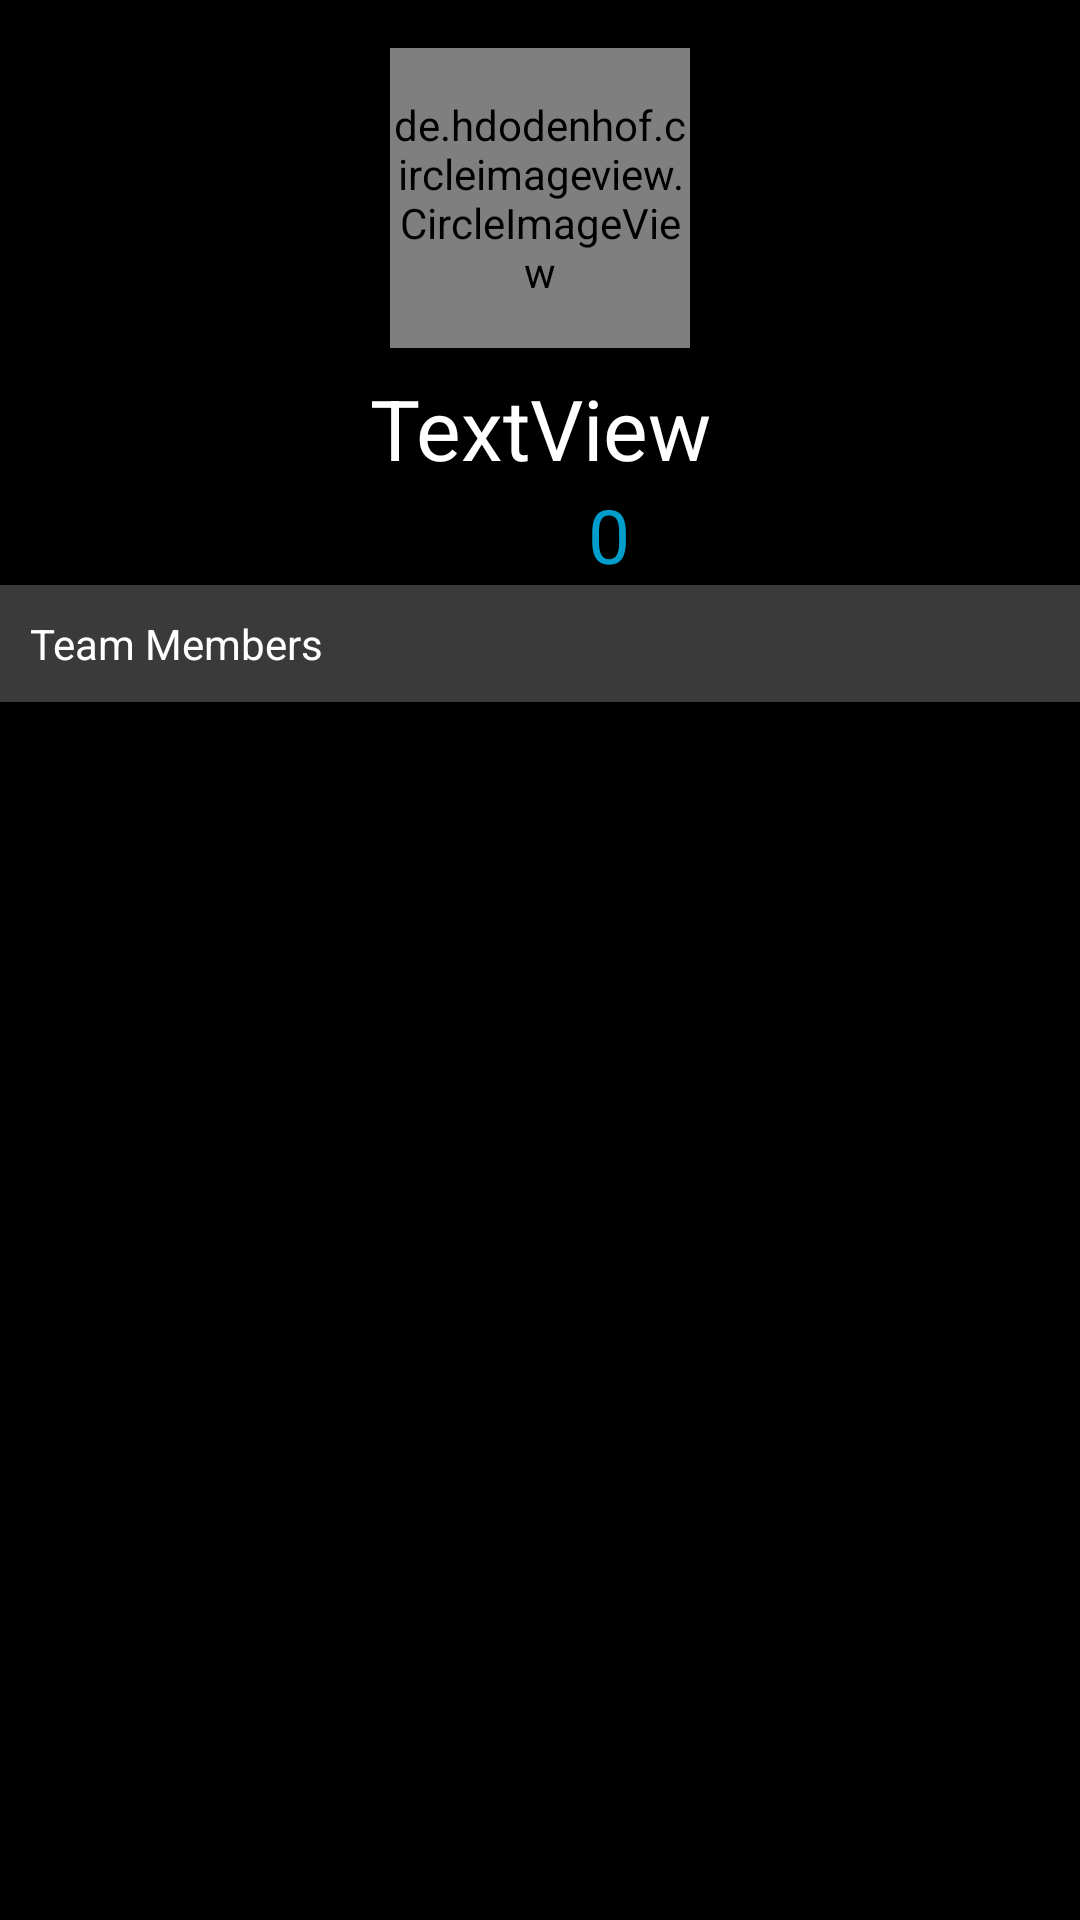

This screen was rendered from an Android layout file. Write that file and the resources it references.
<!-- AndroidManifest.xml: application theme AppTheme -->
<!-- res/layout/content_owner_panel.xml -->
<?xml version="1.0" encoding="utf-8"?>
<androidx.constraintlayout.widget.ConstraintLayout xmlns:android="http://schemas.android.com/apk/res/android"
    xmlns:app="http://schemas.android.com/apk/res-auto"
    xmlns:tools="http://schemas.android.com/tools"
    android:layout_width="match_parent"
    android:layout_height="match_parent"
    android:background="@android:color/black"
    app:layout_behavior="@string/appbar_scrolling_view_behavior"
    tools:context=".System.OwnerPanelActivity"
    tools:showIn="@layout/activity_owner_panel">


    <ImageView
        android:id="@+id/back"
        android:layout_width="30dp"
        android:layout_height="30dp"
        android:layout_marginStart="8dp"
        android:layout_marginLeft="8dp"
        android:layout_marginTop="16dp"
        app:layout_constraintStart_toStartOf="parent"
        app:layout_constraintTop_toTopOf="parent"
        app:srcCompat="@drawable/back" />

    <de.hdodenhof.circleimageview.CircleImageView
        android:id="@+id/profile_image"
        android:layout_width="100dp"
        android:layout_height="100dp"
        android:layout_marginTop="16dp"
        app:civ_circle_background_color="@color/lightwhite"
        android:src="@drawable/xgameslogo"
        app:civ_border_color="#FF000000"
        app:civ_border_width="2dp"
        app:layout_constraintEnd_toEndOf="parent"
        app:layout_constraintStart_toStartOf="parent"
        app:layout_constraintTop_toTopOf="parent" />

    <TextView
        android:id="@+id/tv_team_name"
        android:layout_width="wrap_content"
        android:layout_height="wrap_content"
        android:layout_marginTop="8dp"
        android:fontFamily="sans-serif"
        android:text="TextView"
        android:textColor="@android:color/white"
        android:textSize="28sp"
        app:layout_constraintEnd_toEndOf="parent"
        app:layout_constraintStart_toStartOf="parent"
        app:layout_constraintTop_toBottomOf="@+id/profile_image" />

    <LinearLayout
        android:id="@+id/scorelayout"
        android:layout_width="wrap_content"
        android:layout_height="wrap_content"
        android:gravity="center"
        android:orientation="horizontal"
        app:layout_constraintEnd_toEndOf="@+id/tv_team_name"
        app:layout_constraintStart_toStartOf="@+id/tv_team_name"
        app:layout_constraintTop_toBottomOf="@+id/tv_team_name">

        <TextView
            android:id="@+id/textView4"
            android:layout_width="wrap_content"
            android:layout_height="wrap_content"
            android:text="Score:  " />

        <TextView
            android:id="@+id/tv_team_score"
            android:layout_width="wrap_content"
            android:layout_height="wrap_content"
            android:text="0"
            android:textColor="@color/colorAccent"
            android:textSize="25sp" />
    </LinearLayout>

    <TextView
        android:id="@+id/textView3"
        android:layout_width="0dp"
        android:layout_height="wrap_content"
        android:background="@color/grey"
        android:padding="10dp"
        android:text="Team Members"
        android:textColor="@android:color/white"
        app:layout_constraintEnd_toEndOf="parent"
        app:layout_constraintTop_toBottomOf="@id/scorelayout"
        app:layout_constraintStart_toStartOf="parent"
        tools:layout_editor_absoluteY="170dp" />

    <ListView
        android:id="@+id/lv_players"
        android:layout_width="match_parent"
        android:layout_height="0dp"
        app:layout_constraintBottom_toBottomOf="parent"
        app:layout_constraintTop_toBottomOf="@+id/textView3" />

</androidx.constraintlayout.widget.ConstraintLayout>
<!-- res/layout/activity_owner_panel.xml (included above) -->
<?xml version="1.0" encoding="utf-8"?>
<androidx.coordinatorlayout.widget.CoordinatorLayout xmlns:android="http://schemas.android.com/apk/res/android"
    xmlns:app="http://schemas.android.com/apk/res-auto"
    xmlns:tools="http://schemas.android.com/tools"
    android:layout_width="match_parent"
    android:layout_height="match_parent"
    tools:context=".System.OwnerPanelActivity">

    <include layout="@layout/content_owner_panel" />

</androidx.coordinatorlayout.widget.CoordinatorLayout>
<!-- resources referenced by this layout -->
<resources>
  <color name="colorAccent">#019ECC</color>
  <color name="grey">#3A3A3A</color>
  <color name="lightwhite">#A5A5A5</color>
  <!-- drawable back (drawable) -->
  <vector android:height="24dp" android:tint="#F5F5F5"
      android:viewportHeight="24.0" android:viewportWidth="24.0"
      android:width="24dp" xmlns:android="http://schemas.android.com/apk/res/android">
      <path android:fillColor="#FF000000" android:pathData="M15.41,7.41L14,6l-6,6 6,6 1.41,-1.41L10.83,12z"/>
  </vector>
  <!-- drawable xgameslogo: png bitmap (drawable, 33029 bytes) -->
  <style name="AppTheme" parent="Theme.AppCompat.DayNight">
          
          <item name="colorPrimary">@color/colorPrimary</item>
          <item name="colorPrimaryDark">@color/colorPrimaryDark</item>
          <item name="colorAccent">@color/colorAccent</item>
          <item name="android:textColorPrimary">@android:color/white</item>
          <item name="android:textColorSecondary">@android:color/white</item>
  
          <item name="android:windowBackground">@color/colorPrimaryDark</item>
  
          <item name="android:textColorHint">@color/lightwhite</item>
      </style>
  <color name="colorPrimary">#252525</color>
  <color name="colorPrimaryDark">#000000</color>
</resources>
